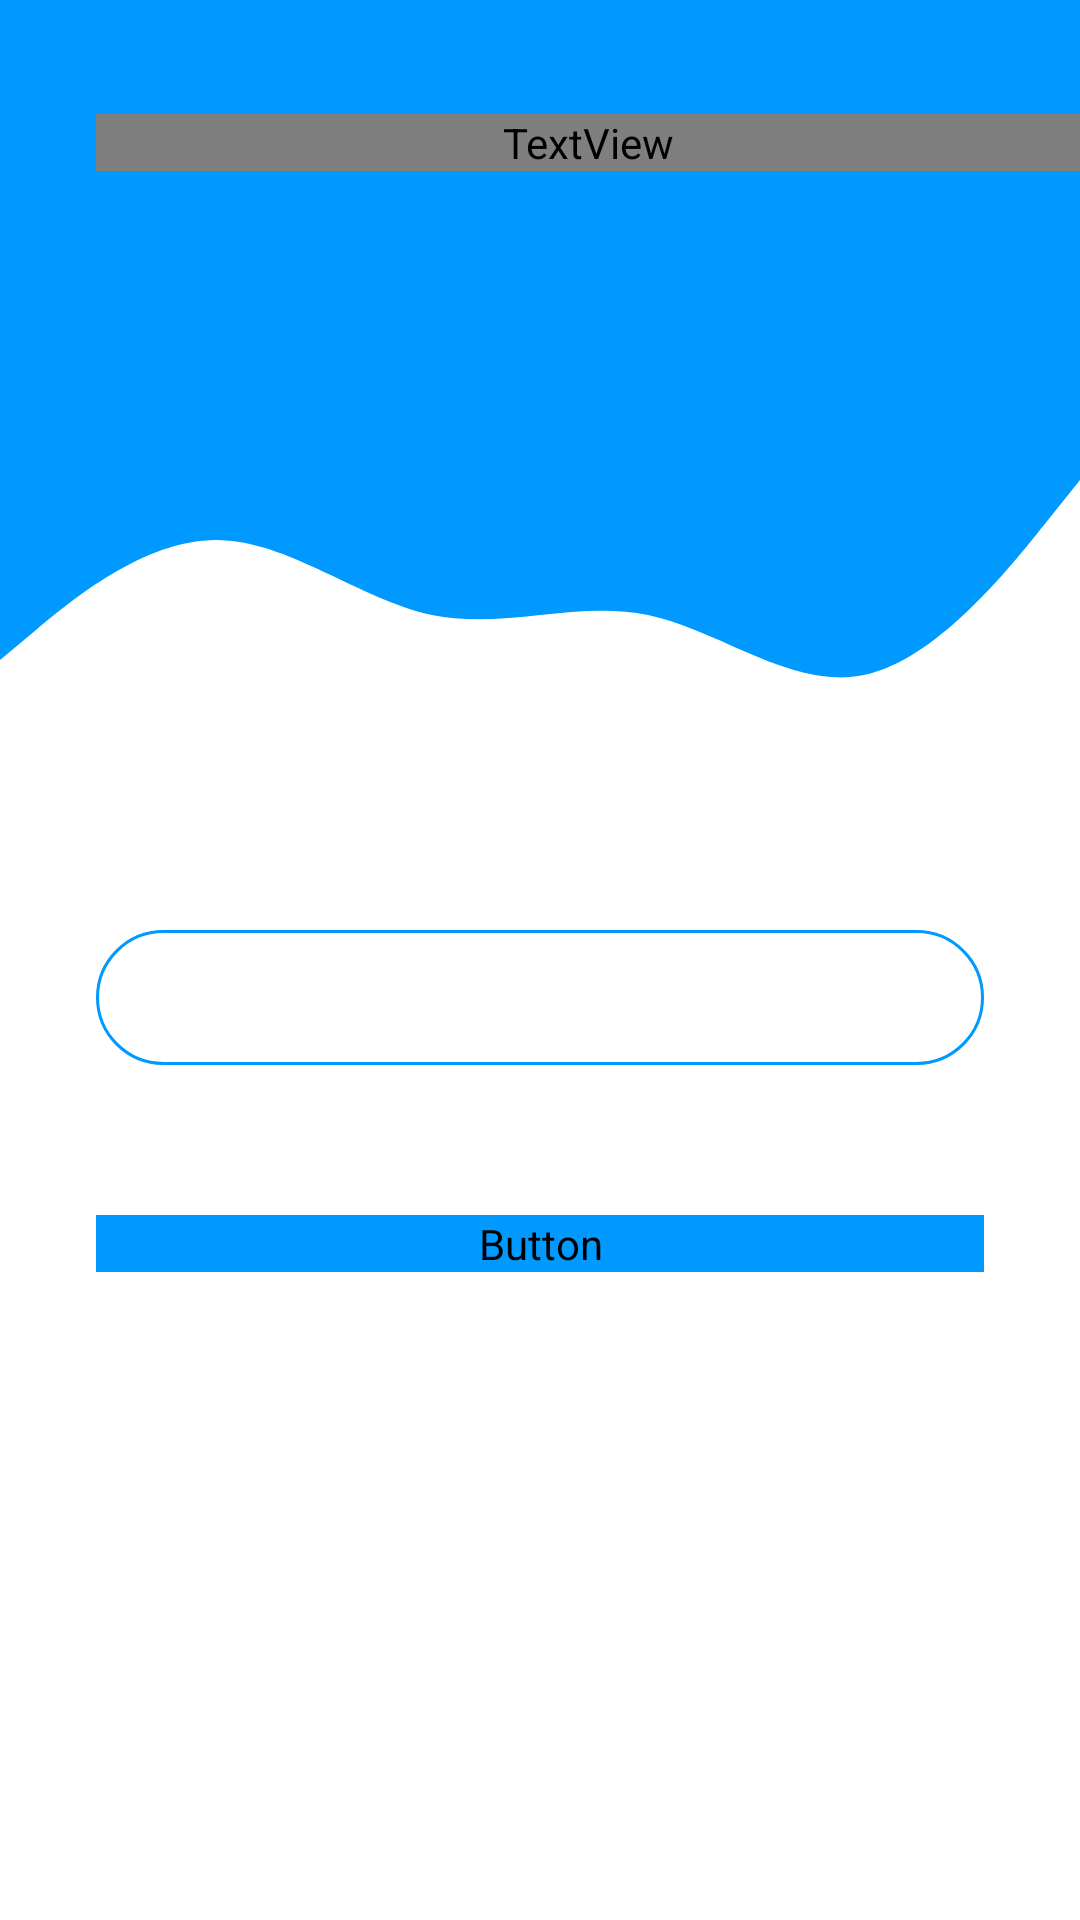

Produce the Android XML layout that renders to this screen, including the resource entries it uses.
<!-- AndroidManifest.xml: application theme Theme.GithubAPI -->
<!-- res/layout/activity_main.xml -->
<?xml version="1.0" encoding="utf-8"?>
<androidx.drawerlayout.widget.DrawerLayout xmlns:android="http://schemas.android.com/apk/res/android"
    xmlns:app="http://schemas.android.com/apk/res-auto"
    xmlns:tools="http://schemas.android.com/tools"
    android:id="@+id/drawer"
    android:layout_width="match_parent"
    android:layout_height="match_parent"
    android:fitsSystemWindows="true"
    tools:context=".ui.MainActivity"
    tools:openDrawer="start">

    <androidx.constraintlayout.widget.ConstraintLayout
        android:layout_width="match_parent"
        android:layout_height="match_parent"
        tools:context=".ui.LoginActivity">

        <View
            android:id="@+id/topView"
            android:layout_width="0dp"
            android:layout_height="150dp"
            android:background="@color/primary_blue"
            app:layout_constraintEnd_toEndOf="parent"
            app:layout_constraintStart_toStartOf="parent"
            app:layout_constraintTop_toTopOf="parent" />

        <View
            android:id="@+id/view5"
            android:layout_width="0dp"
            android:layout_height="100dp"
            android:background="@drawable/wave"
            app:layout_constraintEnd_toEndOf="parent"
            app:layout_constraintStart_toStartOf="parent"
            app:layout_constraintTop_toBottomOf="@+id/topView" />


        <TextView
            android:id="@+id/topText"
            android:layout_width="0dp"
            android:layout_height="wrap_content"
            android:layout_marginStart="32dp"
            android:layout_marginTop="38dp"
            android:fontFamily="@font/cabin_regular"
            android:text="Select a programming language below to get latest repositoriess"
            android:textColor="@android:color/white"
            android:textSize="30sp"
            android:textStyle="bold"
            app:layout_constraintEnd_toEndOf="parent"
            app:layout_constraintHorizontal_bias="0.0"
            app:layout_constraintStart_toStartOf="@+id/topView"
            app:layout_constraintTop_toTopOf="parent" />

        <androidx.appcompat.widget.AppCompatSpinner
            android:id="@+id/spinner"
            android:layout_width="0dp"
            android:layout_height="45dp"
            android:layout_marginStart="32dp"
            android:layout_marginTop="60dp"
            android:layout_marginEnd="32dp"
            android:background="@drawable/round_border"
            android:drawablePadding="16dp"
            android:ems="10"
            android:fontFamily="@font/cabin_regular"
            android:inputType="textEmailAddress"
            android:padding="3dp"
            app:layout_constraintEnd_toEndOf="parent"
            app:layout_constraintStart_toStartOf="parent"
            app:layout_constraintTop_toBottomOf="@+id/view5" />

        <Button
            android:id="@+id/btnGetRepos"
            android:layout_width="0dp"
            android:layout_height="wrap_content"
            android:layout_marginStart="32dp"
            android:layout_marginTop="50dp"
            android:layout_marginEnd="32dp"
            android:background="@drawable/round_bg"
            android:fontFamily="@font/cabin_regular"
            android:text="Get Repos"
            android:textAllCaps="false"
            android:backgroundTint="@color/primary_blue"
            android:textColor="@android:color/white"
            android:textSize="18sp"
            android:textStyle="bold"
            app:layout_constraintEnd_toEndOf="parent"
            app:layout_constraintStart_toStartOf="parent"
            app:layout_constraintTop_toBottomOf="@+id/spinner" />

    </androidx.constraintlayout.widget.ConstraintLayout>

    <com.mikepenz.materialdrawer.widget.MaterialDrawerSliderView
        android:id="@+id/slider"
        android:layout_width="wrap_content"
        android:layout_height="match_parent"
        android:layout_gravity="start"
        android:fitsSystemWindows="true" />

</androidx.drawerlayout.widget.DrawerLayout>
<!-- resources referenced by this layout -->
<resources>
  <color name="primary_blue">#0099ff</color>
  <!-- drawable round_border (drawable-v24) -->
  <?xml version="1.0" encoding="utf-8"?>
  <shape android:shape="rectangle" xmlns:android="http://schemas.android.com/apk/res/android">
      <stroke android:color="@color/primary_blue"
          android:width="1dp"/>
      <corners android:radius="100dp"/>
  </shape>
  <!-- drawable wave (drawable-v24) -->
  <vector xmlns:android="http://schemas.android.com/apk/res/android"
      android:width="1440dp"
      android:height="320dp"
      android:viewportWidth="1440"
      android:viewportHeight="320">
      <path
          android:fillAlpha="1"
          android:fillColor="@color/primary_blue"
          android:pathData="M0,224L48,192C96,160 192,96 288,96C384,96 480,160 576,176C672,192 768,160 864,176C960,192 1056,256 1152,240C1248,224 1344,128 1392,80L1440,32L1440,0L1392,0C1344,0 1248,0 1152,0C1056,0 960,0 864,0C768,0 672,0 576,0C480,0 384,0 288,0C192,0 96,0 48,0L0,0Z" />
  </vector>
  <style name="Theme.GithubAPI" parent="Theme.MaterialComponents.DayNight.NoActionBar">
          
          <item name="colorPrimary">@color/primary_blue</item>
          <item name="colorPrimaryVariant">@color/primary_blue</item>
          <item name="colorOnPrimary">@color/white</item>
          
          <item name="colorSecondary">@color/primary_blue</item>
          <item name="colorSecondaryVariant">@color/primary_blue</item>
          <item name="colorOnSecondary">@color/black</item>
          
          <item name="android:statusBarColor" tools:targetApi="l">?attr/colorPrimaryVariant</item>
          
  
          <item name="materialDrawerStyle">@style/Widget.MaterialDrawerStyle</item>
          <item name="materialDrawerHeaderStyle">@style/Widget.MaterialDrawerHeaderStyle</item>
      </style>
  <color name="white">#FFFFFFFF</color>
  <color name="black">#FF000000</color>
</resources>
